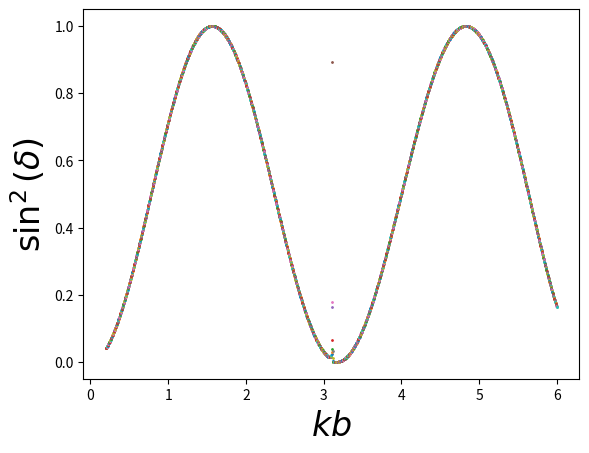

Python code for this plot:
import matplotlib.pyplot as plt
import numpy.linalg as lina
import numpy as np


def gauss(npts, job, a, b, x, w):
    m = i = j = t = t1 = pp = p1 = p2 = p3 = 0.
    eps = 3e-14
    m = (npts + 1) / 2

    for i in range(1, int(m) + 1):
        t = np.cos(np.pi * (float(i) - 0.25) / (float(npts) + 0.5))
        t1 = 1
        while ((abs(t - t1)) >= eps):
            p1 = 1.
            p2 = 0.
            for j in range(1, npts + 1):
                p3 = p2
                p2 = p1
                p1 = ((2. * float(j) - 1) * t * p2 -
                      (float(j) - 1.) * p3) / (float(j))
            pp = npts * (t * p1 - p2) / (t * t - 1.)
            t1 = t
            t = t1 - p1 / pp
        x[i - 1] = -t
        x[npts - i] = t
        w[i - 1] = 2. / ((1. - t * t) * pp * pp)
        w[npts - i] = w[i - 1]

    if (job == 0):
        for i in range(npts):
            x[i] = x[i] * (b - a) / 2 + (b + a) / 2
            w[i] = w[i] * (b - a) / 2
    if (job == 1):
        for i in range(npts):
            xi = x[i]
            x[i] = a * b * (1 + xi) / (b + a - (b - a) * xi)
            w[i] = w[i] * 2. * a * b * b / ((b + a - (b - a) * xi) *
                                            (b + a - (b - a) * xi))
    if (job == 2):
        for i in range(npts):
            xi = x[i]
            x[i] = (b * xi + b + a + a) / (1 - xi)
            w[i] = w[i] * 2. * (a + b) / ((1 - xi) * (1 - xi))


# particle and interaction parameters
lambd = 1.5
b = 10
mu = 0.5

# on-shell momentum interval of interest
k0min = 0.02
k0max = 0.6
k0steps = 2900
k0range = np.linspace(k0min, k0max, k0steps)

# number of grid points
M = 24

kgauss = np.zeros(M, float)
#x = np.zeros(M, float)
wgauss = np.zeros(M, float)
Finv = np.zeros((M, M), float)
F = np.zeros((M, M), float)
D = np.zeros(M, float)
V = np.zeros(M, float)
Vvec = np.zeros((M, M - 1), float)

plt.subplot(111)
plt.xlabel(r'$kb$', fontsize=24)
plt.ylabel(r'$\sin^2(\delta)$', fontsize=24)

# calculate grid points and weights via Gaussian quadrature
# the midpoint of the grid acts as a regulator because the
# location of the grid point of largest momentum depends on it
midpoint = (M - 1) / 2
gauss(M - 1, 2, 0., midpoint, kgauss, wgauss)

for k0 in k0range:

    # solution via Gauss quadrature
    kgauss[M - 1] = k0
    for i in range(M - 1):
        D[i] = 2 * (2 * mu) / np.pi * wgauss[i] * kgauss[i]**2 / (
            kgauss[i]**2 - k0**2)
    D[M - 1] = 0.
    for j in range(M - 1):
        D[M - 1] = D[M - 1] + wgauss[j] * k0**2 / (kgauss[j]**2 - k0**2)
    D[M - 1] = D[M - 1] * (-2 * (2 * mu) / np.pi)

    for i in range(M):
        for j in range(M):
            pot = -lambd * np.sin(b * kgauss[i]) * np.sin(b * kgauss[j]) / (
                kgauss[i] * kgauss[j])
            F[i][j] = pot * D[j]
            if i == j:
                F[i][j] = F[i][j] + 1
        V[i] = pot

    for i in range(M):
        Vvec[i][0] = V[i]
    Finv = lina.inv(F)
    R = np.dot(Finv, Vvec)
    RN1 = R[M - 1][0]
    shift = np.arctan(-RN1 * k0)
    sin2 = np.sin(shift)**2
    plt.plot(k0 * b, sin2, 'o', ms=1)
    k0 = k0 + 0.2 * np.pi / 1000

plt.show()